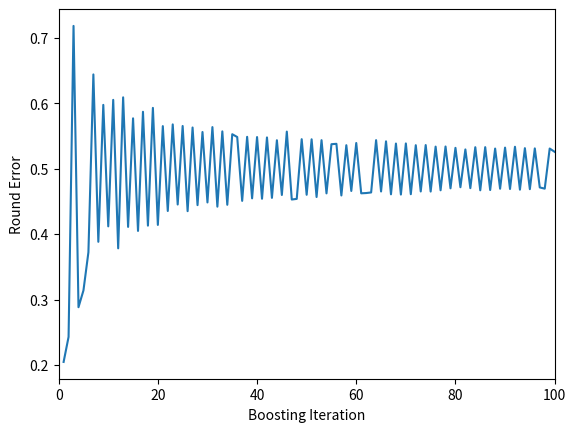

Source code (Python):
from matplotlib import pyplot

weighted_error_per_iteration = [0.20458937198067398, 0.2427986667006336, 0.7182406676498956, 0.28824397940386326, 0.3139096357945326, 0.37223046962316253, 0.644073823067699, 0.3882185365792382, 0.5975404130185302, 0.411835970556112, 0.6052064145598112, 0.3782226781132204, 0.6090644942670299, 0.4109984386010189, 0.5769734572211107, 0.4048500503787026, 0.587002506822362, 0.41292942450815523, 0.5929541449959138, 0.41402630677633867, 0.5650548671410747, 0.43532431206370575, 0.5677024004681521, 0.4452436428519739, 0.5652713143381011, 0.4350634907794156, 0.5629645355364954, 0.44428084816789953, 0.5560643000358817, 0.4483741753535393, 0.5635843063092305, 0.44193872743771784, 0.5570177553697742, 0.44480550352461795, 0.5526798021010185, 0.5484259849419226, 0.45079221473741093, 0.5487035042594918, 0.454647301615682, 0.5483410062830745, 0.4540409073957156, 0.5477733478031814, 0.4553942281496969, 0.5434808151559158, 0.45979711532966566, 0.5566928294061889, 0.45285667992572054, 0.4538353606582581, 0.5450908478015964, 0.46011230705648737, 0.5449290537469551, 0.4567060052246556, 0.5435851518572825, 0.4622555623816267, 0.5374163458505486, 0.5380150241583986, 0.45905370573489335, 0.5358873248167347, 0.46594580601955776, 0.5392547235282554, 0.4623388822783695, 0.46275376127749596, 0.46365876581087523, 0.543624762004269, 0.4651580913990474, 0.5418094629685091, 0.4608229892482308, 0.538414878678815, 0.46046063101743906, 0.538584207523399, 0.4609722928530262, 0.535903276852112, 0.46517896911132456, 0.5361072172055747, 0.46504123648466084, 0.5337174911539329, 0.4669698105133888, 0.5338975833370364, 0.4699653263555566, 0.5318385835920793, 0.47166816706827913, 0.5294088485225408, 0.47022231307409235, 0.5327994592266914, 0.46695014901014903, 0.5328884631722485, 0.4673815248012626, 0.530751243314061, 0.46934597463200034, 0.5321807516099476, 0.4689629394832692, 0.5334913277155141, 0.4679277985723097, 0.531347414212497, 0.4686843061877292, 0.5309976486792064, 0.47132706746529224, 0.469457623125293, 0.5307893959804852, 0.5257697029867455]
counts = range(1,101)

pyplot.plot(counts,weighted_error_per_iteration)
pyplot.xlim(0,100)
pyplot.xlabel("Boosting Iteration")
pyplot.ylabel("Round Error")
pyplot.show()